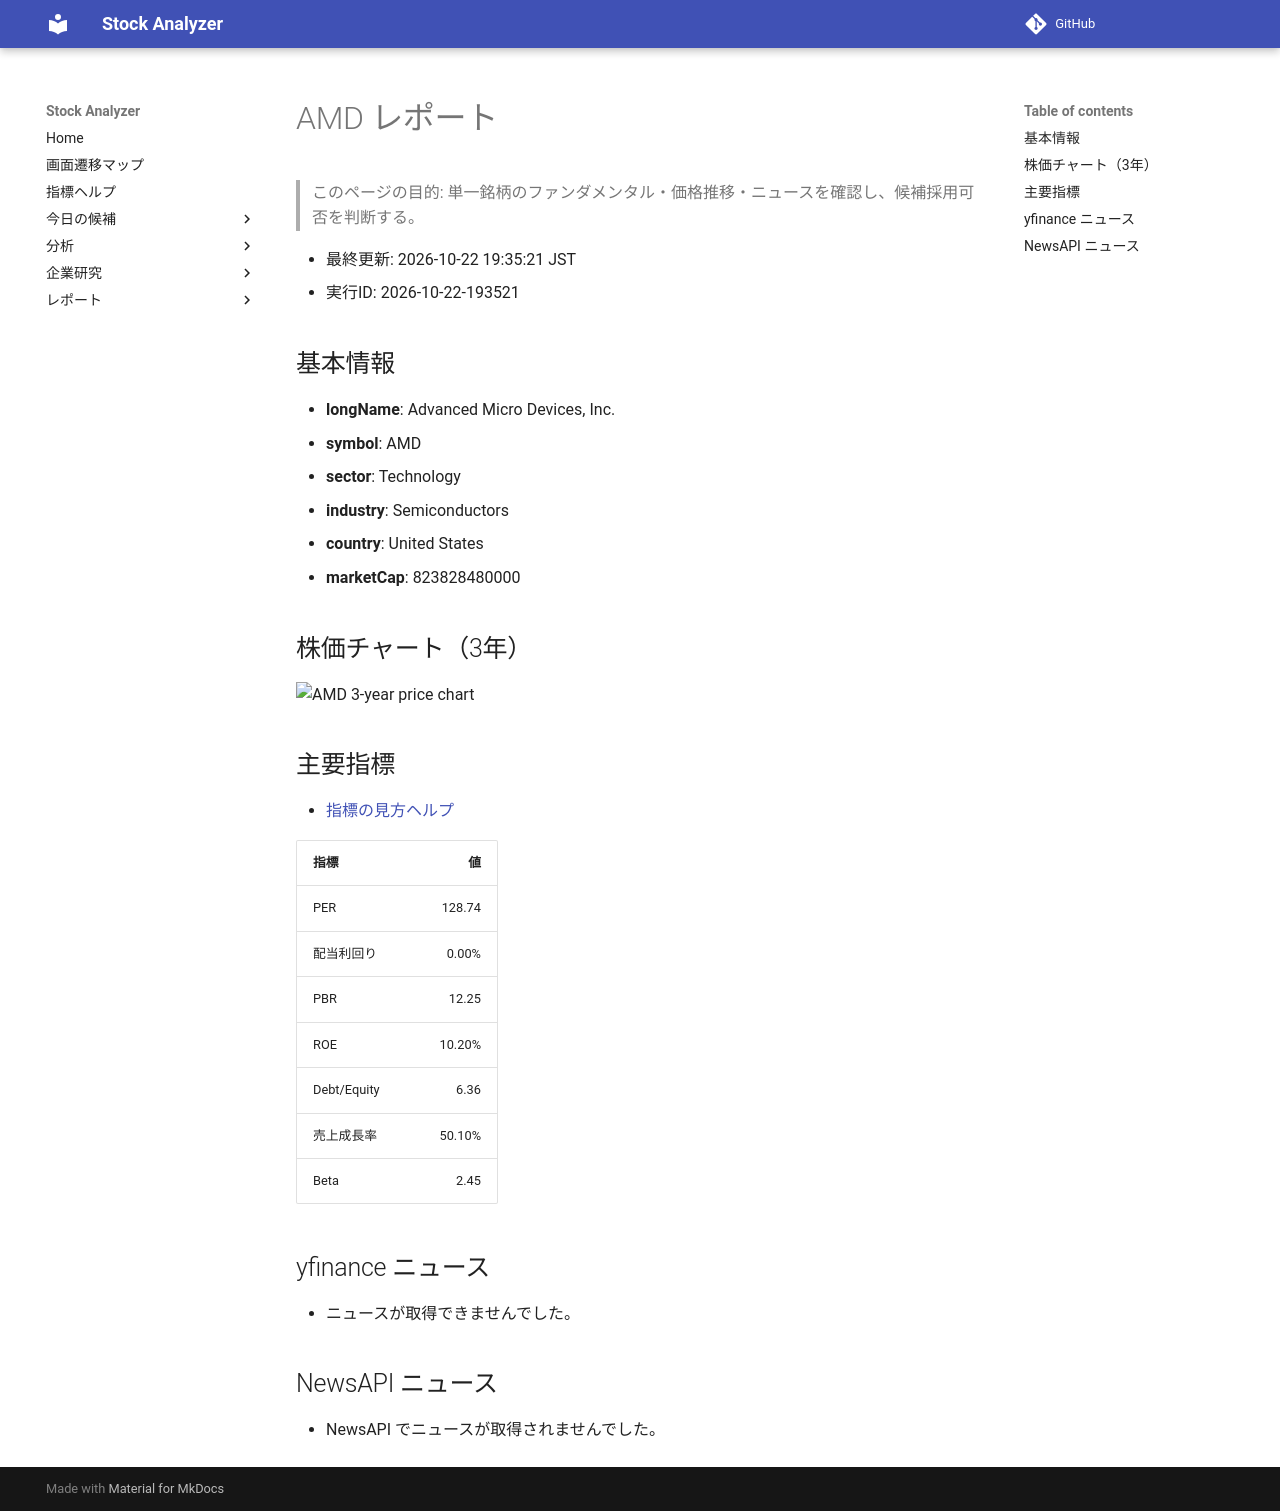

repository: Yumi-note/Making-APP · page: reports/2026-10-22/193521/AMD/index.html · generator: mkdocs

# AMD レポート

> このページの目的: 単一銘柄のファンダメンタル・価格推移・ニュースを確認し、候補採用可否を判断する。

- 最終更新: 2026-10-22 19:35:21 JST
- 実行ID: 2026-10-22-193521

## 基本情報

- **longName**: Advanced Micro Devices, Inc.
- **symbol**: AMD
- **sector**: Technology
- **industry**: Semiconductors
- **country**: United States
- **marketCap**: 823828480000

## 株価チャート（3年）

![AMD 3-year price chart](AMD_3y.png)

## 主要指標

- [指標の見方ヘルプ](../../../../indicators.md)

| 指標 | 値 |
|---|---:|
| PER | 128.74 |
| 配当利回り | 0.00% |
| PBR | 12.25 |
| ROE | 10.20% |
| Debt/Equity | 6.36 |
| 売上成長率 | 50.10% |
| Beta | 2.45 |

## yfinance ニュース

- ニュースが取得できませんでした。

## NewsAPI ニュース

- NewsAPI でニュースが取得されませんでした。
